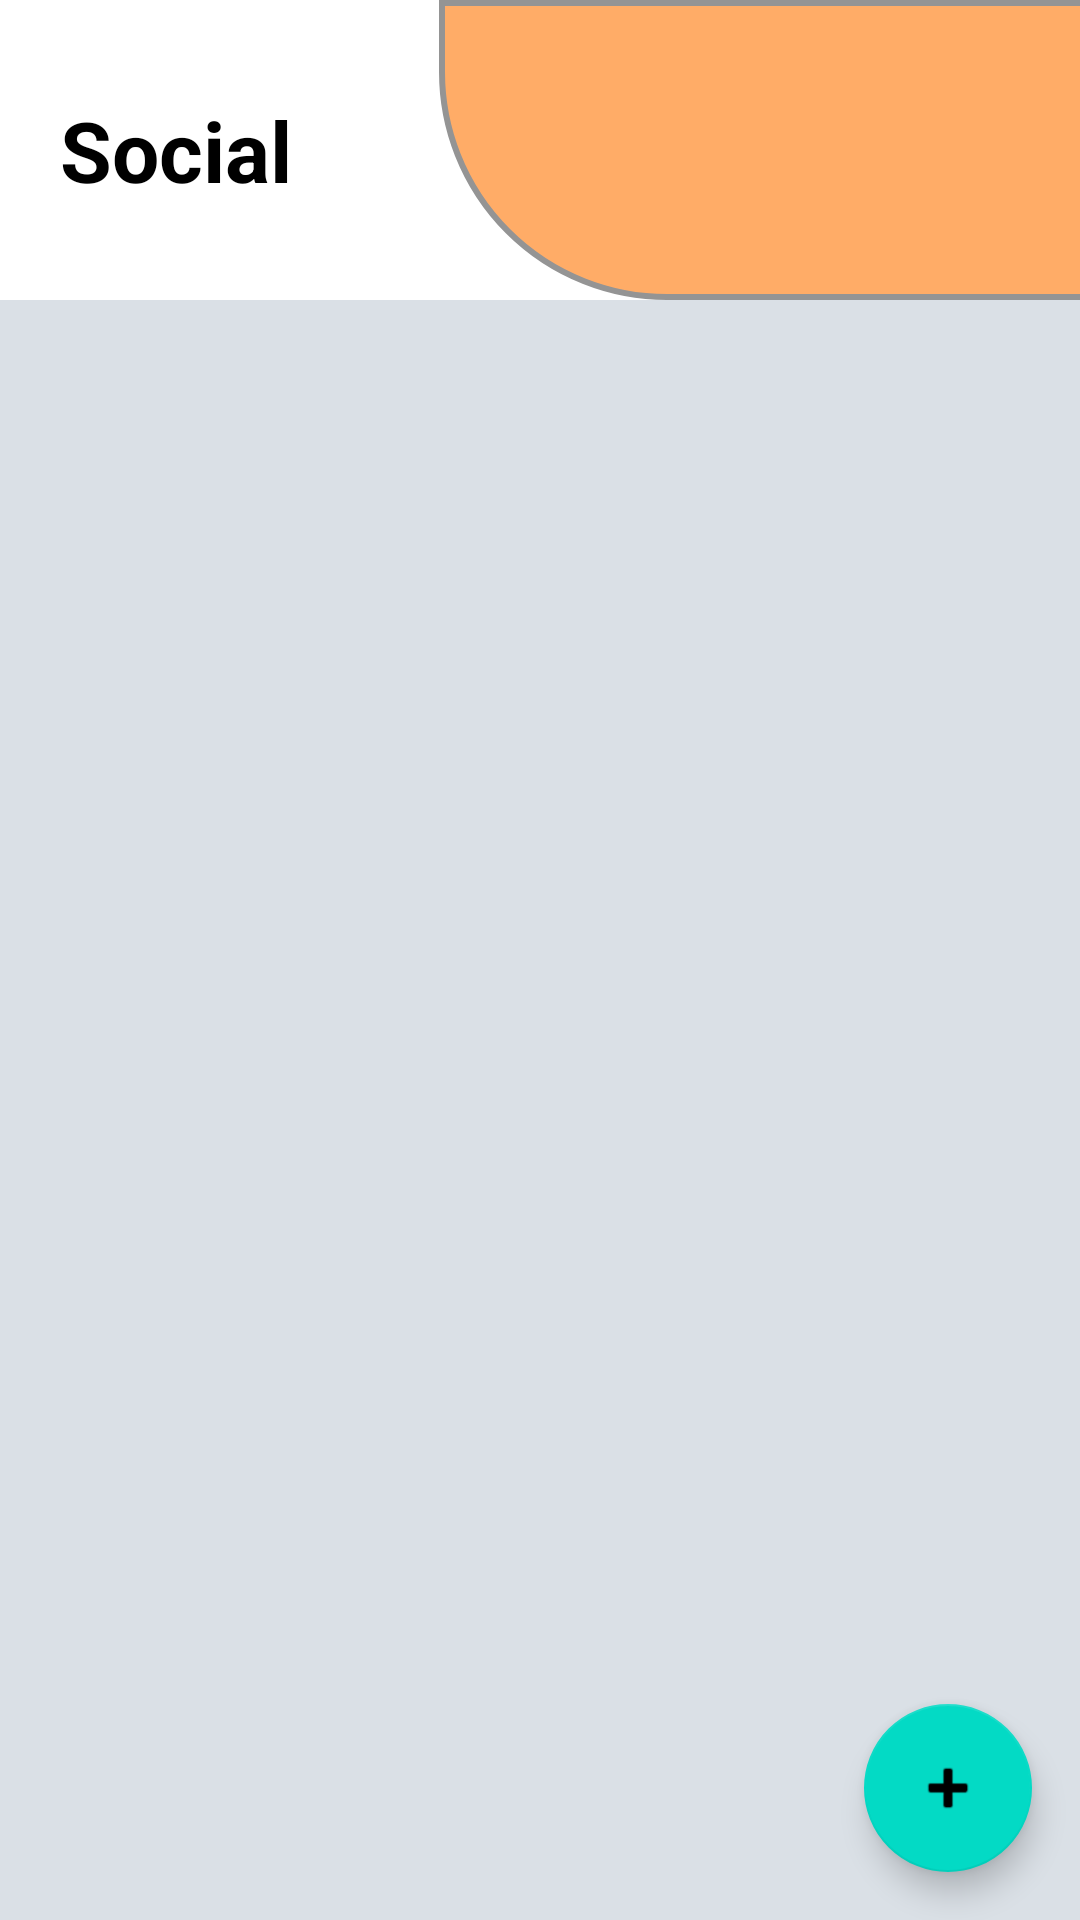

Layout XML and referenced resources for this Android screen:
<!-- AndroidManifest.xml: application theme Theme.Botics -->
<!-- res/layout/activity_social.xml -->
<?xml version="1.0" encoding="utf-8"?>
<androidx.constraintlayout.widget.ConstraintLayout xmlns:android="http://schemas.android.com/apk/res/android"
    xmlns:app="http://schemas.android.com/apk/res-auto"
    xmlns:tools="http://schemas.android.com/tools"
    android:layout_width="match_parent"
    android:layout_height="match_parent"
    android:background="@color/white"
    tools:context=".Social">

    <LinearLayout
        android:id="@+id/linearLayoutTop"
        android:layout_width="418dp"
        android:layout_height="100dp"
        android:orientation="horizontal"
        android:gravity="center"
        app:layout_constraintEnd_toEndOf="parent"
        app:layout_constraintStart_toStartOf="parent"
        app:layout_constraintTop_toTopOf="parent">

        <TextView
            android:id="@+id/textProfil"
            android:layout_width="175sp"
            android:layout_height="wrap_content"
            android:text="Social"
            android:gravity="center"
            android:textColor="@color/black"
            android:textSize="28sp"
            android:textStyle="bold" />

        <LinearLayout
            android:id="@+id/linearLayoutTopRight"
            android:layout_width="match_parent"
            android:layout_height="match_parent"
            android:gravity="center"
            android:background="@drawable/rounded_border_social"
            android:orientation="horizontal"
            app:layout_constraintEnd_toEndOf="parent"
            app:layout_constraintStart_toStartOf="parent"
            app:layout_constraintTop_toTopOf="parent">


            <ImageView
                android:id="@+id/imageView5"
                android:layout_width="60dp"
                android:layout_height="60dp"
                android:layout_weight="1"
                app:srcCompat="@mipmap/bell" />

            <ImageView
                android:id="@+id/imageView6"
                android:layout_width="60dp"
                android:layout_height="60dp"
                android:layout_weight="1"
                app:srcCompat="@mipmap/user" />
        </LinearLayout>

    </LinearLayout>

    <ListView
        android:id="@+id/listView"
        android:layout_width="match_parent"
        android:layout_height="match_parent"
        android:layout_marginTop="100dp"
        android:background="#DAE0E6"
        android:padding="10dp"
        app:layout_constraintStart_toStartOf="parent"
        android:dividerHeight="40sp"
        android:divider="@android:color/transparent"
        app:layout_constraintTop_toBottomOf="@+id/linearLayoutTop" />

    <com.google.android.material.floatingactionbutton.FloatingActionButton
        android:id="@+id/fab"
        android:layout_width="wrap_content"
        android:layout_height="wrap_content"
        android:layout_gravity="bottom|end"
        android:layout_marginEnd="16dp"
        android:layout_marginBottom="16dp"
        app:srcCompat="@android:drawable/ic_input_add"
        app:layout_constraintEnd_toEndOf="parent"
        app:layout_constraintBottom_toBottomOf="parent"/>

</androidx.constraintlayout.widget.ConstraintLayout>
<!-- resources referenced by this layout -->
<resources>
  <!-- drawable rounded_border_social (drawable) -->
  <?xml version="1.0" encoding="utf-8"?>
  <selector xmlns:android="http://schemas.android.com/apk/res/android">
      <item>
          <shape android:shape="rectangle">
              <solid android:color="#ffac67"/>
              <corners android:bottomLeftRadius="75dp" />
              <stroke
                  android:width="2dp"
                  android:color="#949494"
                  />
          </shape>
      </item>
  </selector>
  <style name="Theme.Botics" parent="Theme.MaterialComponents.DayNight.NoActionBar">
          
          <item name="colorPrimary">@color/purple_500</item>
          <item name="colorPrimaryVariant">@color/purple_700</item>
          <item name="colorOnPrimary">@color/white</item>
          
          <item name="colorSecondary">@color/teal_200</item>
          <item name="colorSecondaryVariant">@color/teal_700</item>
          <item name="colorOnSecondary">@color/black</item>
          
          <item name="android:statusBarColor">?attr/colorPrimaryVariant</item>
          
      </style>
  <!-- not gathered from this repository: default colours our renderer supplied (Android Studio template values) -->
  <color name="purple_500">#FF6200EE</color>
  <color name="purple_700">#FF3700B3</color>
  <color name="teal_200">#FF03DAC5</color>
  <color name="teal_700">#FF018786</color>
  <color name="black">#FF000000</color>
  <color name="white">#FFFFFFFF</color>
</resources>
